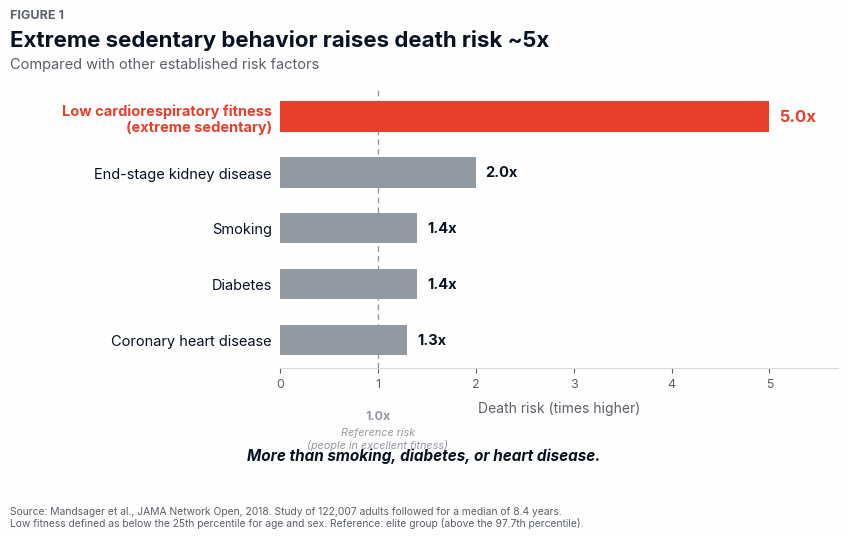

Source code (Python): (Note: this script raises an exception after producing the figure.)
"""
Cap07 Fig01 (EN) — Extreme sedentary behavior raises death risk ~5x
Mirror of the PT version. White background, sans-serif, sampled colors.

Source: Mandsager et al., JAMA Network Open, 2018.
"""

from pathlib import Path
import matplotlib.pyplot as plt
from matplotlib import rcParams

# typography (matches PT — humanist sans)
rcParams["font.family"] = "sans-serif"
rcParams["font.sans-serif"] = ["Inter", "Open Sans", "Source Sans 3", "Source Sans Pro", "Roboto", "DejaVu Sans"]
rcParams["axes.unicode_minus"] = False

# ---------- palette (sampled directly from PT original) ----------
BG       = "#FEFEFE"   # near-white background (NOT cream)
TITLE    = "#071122"   # very dark navy (almost black)
SUBTITLE = "#5B6069"   # cool dark gray
BADGE    = "#5B6069"   # FIGURE 1 label — dark gray (NOT red)
RED      = "#E73F2B"   # vibrant red-orange highlight bar
GRAY_BAR = "#9399A1"   # cool/bluish gray for non-highlight bars
GRAY_REF = "#9399A1"   # dashed reference line + ref label
TICK     = "#5B6069"
FOOTNOTE = "#5B6069"

# ---------- data ----------
labels = [
    "Coronary heart disease",
    "Diabetes",
    "Smoking",
    "End-stage kidney disease",
    "Low cardiorespiratory fitness\n(extreme sedentary)",
]
values = [1.3, 1.4, 1.4, 2.0, 5.0]
highlight = [False, False, False, False, True]

# ---------- figure ----------
FIG_W, FIG_H = 9.0, 5.6
fig = plt.figure(figsize=(FIG_W, FIG_H), dpi=220)
fig.patch.set_facecolor(BG)

ax = fig.add_axes([0.34, 0.32, 0.62, 0.50])
ax.set_facecolor(BG)

# bars
bar_colors = [RED if h else GRAY_BAR for h in highlight]
bars = ax.barh(labels, values, color=bar_colors, height=0.55, zorder=3,
               edgecolor="none")

# value labels at right end of bars
for bar, val, h in zip(bars, values, highlight):
    color = RED if h else TITLE
    ax.text(val + 0.10, bar.get_y() + bar.get_height() / 2,
            f"{val:.1f}x",
            va="center", ha="left",
            fontsize=12 if h else 10.5,
            color=color, weight="bold", zorder=4)

# 1.0x reference dashed line
ax.axvline(1.0, color=GRAY_REF, linestyle=(0, (4, 3)), linewidth=1.0,
           zorder=2)

# axes cosmetics — no vertical gridlines, clean look
ax.set_xlim(0, 5.7)
ax.set_xlabel("Death risk (times higher)", fontsize=10, color=TICK,
              labelpad=8)
ax.tick_params(axis="x", colors=TICK, labelsize=9)
ax.tick_params(axis="y", colors=TITLE, labelsize=10.5, length=0, pad=6)
for spine in ("top", "right", "left"):
    ax.spines[spine].set_visible(False)
ax.spines["bottom"].set_color("#D6D8DC")
ax.set_xticks([0, 1, 2, 3, 4, 5])
ax.grid(False)

# bold + red on highlighted y label
for tick, h in zip(ax.get_yticklabels(), highlight):
    if h:
        tick.set_color(RED)
        tick.set_weight("bold")

# 1.0x reference marker (anchored under the dashed line)
# axes occupy x=0.34..0.96 fig coords, data x=0..5.7. So x=1.0 → 0.34 + (1.0/5.7)*0.62 ≈ 0.4488
ref_x = 0.34 + (1.0 / 5.7) * 0.62
fig.text(ref_x, 0.245, "1.0x",
         ha="center", va="top",
         fontsize=9, color=GRAY_REF, weight="bold")
fig.text(ref_x, 0.215, "Reference risk\n(people in excellent fitness)",
         ha="center", va="top",
         fontsize=7.8, color=GRAY_REF, style="italic")

# title block
fig.text(0.04, 0.945, "FIGURE 1",
         fontsize=9, color=BADGE, weight="bold")
fig.text(0.04, 0.895, "Extreme sedentary behavior raises death risk ~5x",
         fontsize=16, color=TITLE, weight="bold")
fig.text(0.04, 0.855, "Compared with other established risk factors",
         fontsize=10.5, color=SUBTITLE)

# callout
fig.text(0.5, 0.155,
         "More than smoking, diabetes, or heart disease.",
         fontsize=11, color=TITLE, weight="bold", ha="center", style="italic")

# source footer
source_lines = [
    "Source: Mandsager et al., JAMA Network Open, 2018. Study of 122,007 adults followed for a median of 8.4 years.",
    "Low fitness defined as below the 25th percentile for age and sex. Reference: elite group (above the 97.7th percentile).",
]
for i, line in enumerate(source_lines):
    fig.text(0.04, 0.060 - i * 0.022, line,
             fontsize=7.4, color=FOOTNOTE)

# save
out_path = Path(__file__).resolve().parents[2] / "figuras" / "en" / "Cap07 Fig01.PNG"
out_path.parent.mkdir(parents=True, exist_ok=True)
plt.savefig(out_path, dpi=220, facecolor=BG)
print(f"saved → {out_path}")
